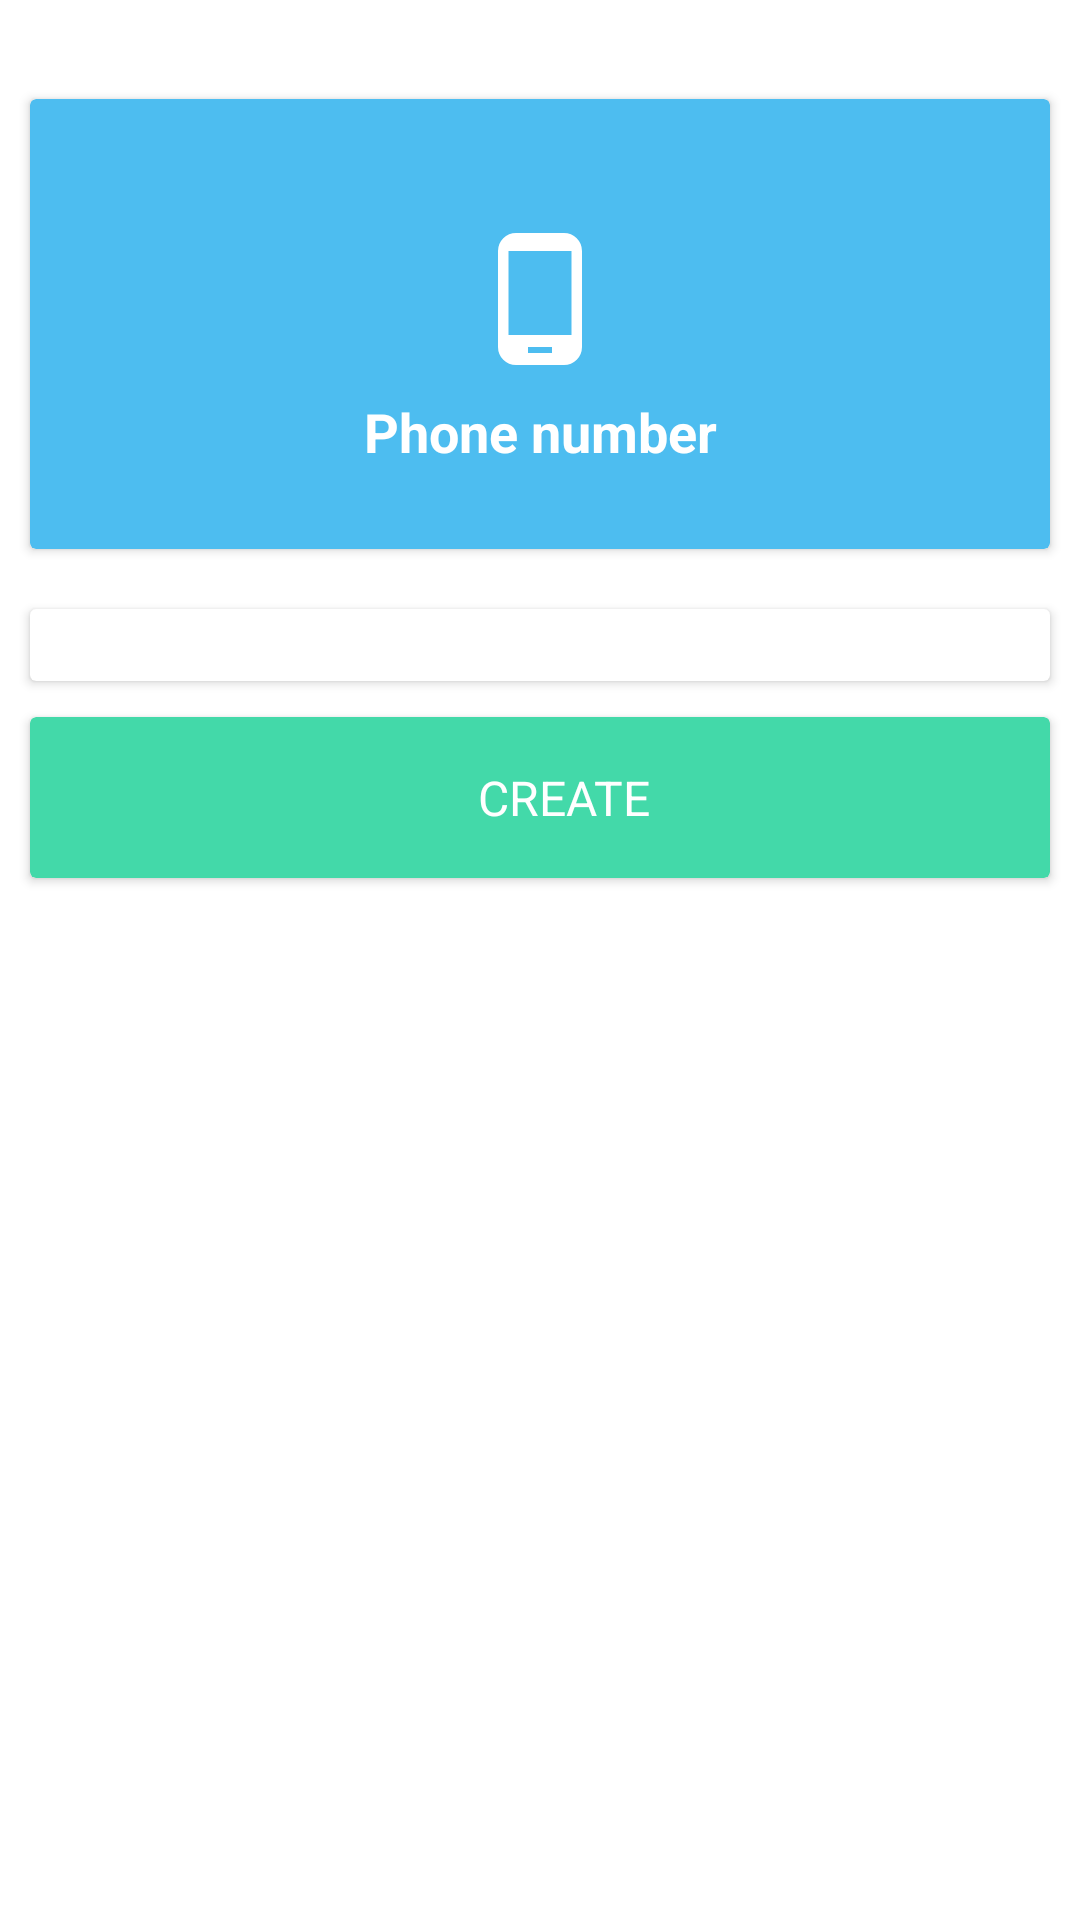

Produce the Android XML layout that renders to this screen, including the resource entries it uses.
<!-- AndroidManifest.xml: application theme AppTheme -->
<!-- res/layout/activity_creation.xml -->
<?xml version="1.0" encoding="utf-8"?>
<ScrollView xmlns:android="http://schemas.android.com/apk/res/android"
    xmlns:app="http://schemas.android.com/apk/res-auto"
    xmlns:tools="http://schemas.android.com/tools"
    android:layout_width="match_parent"
    android:layout_height="match_parent"
    android:background="@android:color/white"
    tools:context=".ui.creation.CreationActivity">

    <RelativeLayout
        android:layout_width="match_parent"
        android:layout_height="wrap_content">

        <androidx.cardview.widget.CardView
            android:id="@+id/card_view"
            android:layout_width="match_parent"
            android:layout_height="150dp"
            android:layout_marginBottom="@dimen/cardMarginVertical"
            android:layout_marginLeft="@dimen/cardMarginHorizontal"
            android:layout_marginRight="@dimen/cardMarginHorizontal"
            android:layout_marginTop="33dp"
            app:cardBackgroundColor="#4dbdf0"
            app:cardCornerRadius="2dp"
            app:cardElevation="2dp"
            app:cardPreventCornerOverlap="false"
            app:contentPadding="0dp">

            <ImageView
                android:id="@+id/iv_back"
                android:layout_width="wrap_content"
                android:layout_height="wrap_content"
                android:layout_marginTop="16dp"
                android:layout_marginStart="16dp"
                android:clickable="true"
                android:focusable="true"
                android:src="@drawable/ic_arrow_back"/>

            <LinearLayout
                android:layout_width="match_parent"
                android:layout_height="wrap_content"
                android:layout_marginTop="8dp"
                android:layout_gravity="center_horizontal|center_vertical"
                android:orientation="vertical">

                <ImageView
                    android:id="@+id/iv_icon"
                    android:layout_width="48dp"
                    android:layout_height="48dp"
                    android:layout_gravity="center_horizontal"
                    android:src="@drawable/phone"/>
                <TextView
                    style="@style/TextStyle.Heading"
                    android:id="@+id/tv_title"
                    android:layout_width="match_parent"
                    android:layout_height="wrap_content"
                    android:layout_marginTop="8dp"
                    android:layout_marginStart="16dp"
                    android:layout_marginEnd="16dp"
                    android:layout_gravity="center_horizontal|center_vertical"
                    android:gravity="center"
                    android:textStyle="bold"
                    android:textSize="18sp"
                    android:textColor="@android:color/white"
                    android:text="@string/telephone"/>
            </LinearLayout>
        </androidx.cardview.widget.CardView>

        <androidx.cardview.widget.CardView
            android:id="@+id/card_view_info"
            android:layout_width="match_parent"
            android:layout_height="wrap_content"
            android:layout_below="@+id/card_view"
            android:layout_marginBottom="@dimen/cardMarginVertical"
            android:layout_marginLeft="@dimen/cardMarginHorizontal"
            android:layout_marginRight="@dimen/cardMarginHorizontal"
            android:layout_marginTop="16dp"
            app:cardBackgroundColor="@android:color/white"
            app:cardCornerRadius="2dp"
            app:cardElevation="2dp"
            app:cardPreventCornerOverlap="false"
            app:contentPadding="0dp">

            <androidx.recyclerview.widget.RecyclerView
                android:id="@+id/recycler_view"
                android:layout_width="match_parent"
                android:layout_height="wrap_content"
                android:paddingTop="16dp"
                android:paddingStart="16dp"
                android:paddingEnd="16dp"
                android:paddingBottom="8dp"
                android:overScrollMode="never"/>

        </androidx.cardview.widget.CardView>

        <androidx.cardview.widget.CardView
            android:id="@+id/cv_open"
            android:layout_width="match_parent"
            android:layout_height="wrap_content"
            android:layout_below="@+id/card_view_info"
            android:layout_marginBottom="@dimen/buttonMarginBottom"
            android:layout_marginLeft="@dimen/cardMarginHorizontal"
            android:layout_marginRight="@dimen/cardMarginHorizontal"
            android:layout_marginTop="8dp"
            app:cardBackgroundColor="@color/buttonSix"
            app:cardCornerRadius="2dp"
            app:cardElevation="2dp"
            app:cardPreventCornerOverlap="false"
            app:contentPadding="0dp">

            <LinearLayout
                android:layout_width="wrap_content"
                android:layout_height="wrap_content"
                android:layout_gravity="center"
                android:orientation="horizontal">

                <ImageView
                    android:id="@+id/iv"
                    android:layout_width="wrap_content"
                    android:layout_height="wrap_content"
                    android:layout_marginStart="16dp"
                    android:layout_gravity="center_vertical"
                    android:src="@drawable/ic_open"
                    />

                <TextView
                    android:id="@+id/tv"
                    android:layout_width="wrap_content"
                    android:layout_height="wrap_content"
                    android:layout_margin="16dp"
                    android:textColor="@android:color/white"
                    android:textSize="16sp"
                    android:textAllCaps="true"
                    android:layout_gravity="center_vertical"
                    android:text="@string/create"/>
            </LinearLayout>

        </androidx.cardview.widget.CardView>

    </RelativeLayout>

</ScrollView>
<!-- resources referenced by this layout -->
<resources>
  <color name="buttonSix">#43d9a9</color>
  <dimen name="buttonMarginBottom">16dp</dimen>
  <dimen name="cardMarginHorizontal">10dp</dimen>
  <dimen name="cardMarginVertical">4dp</dimen>
  <!-- drawable phone (drawable-v24) -->
  <?xml version="1.0" encoding="utf-8"?>
  <vector xmlns:android="http://schemas.android.com/apk/res/android"
      android:height="24dp"
      android:width="24dp"
      android:viewportWidth="24"
      android:viewportHeight="24">
      <path android:fillColor="#fff" android:pathData="M17.25,18H6.75V4H17.25M14,21H10V20H14M16,1H8A3,3 0 0,0 5,4V20A3,3 0 0,0 8,23H16A3,3 0 0,0 19,20V4A3,3 0 0,0 16,1Z" />
  </vector>
  <string name="create">Create</string>
  <string name="telephone">Phone number</string>
  <style name="TextStyle.Heading" parent="TextStyle">
          <item name="android:textSize">20sp</item>
          <item name="android:textAppearance">@style/TextAppearance.Text.Bold</item>
      </style>
  <style name="AppTheme" parent="AppBaseTheme">
  
          <item name="android:textColorPrimary">@android:color/white</item>
          <item name="drawerArrowStyle">@style/DrawerArrowStyle</item>
          <item name="android:windowTranslucentStatus" tools:targetApi="19">true</item>
  
          <item name="android:windowContentOverlay">@null</item>
          <item name="windowActionBar">false</item>
  
          
          <item name="colorPrimary">@color/colorPrimary</item>
          <item name="colorPrimaryDark">@color/colorPrimaryDark</item>
          <item name="colorAccent">@color/accent_color</item>
  
          <item name="android:textAppearance">@style/TextAppearance.Text.Regular</item>
  
          <item name="android:statusBarColor" tools:targetApi="21">@color/statusBarColor</item>
          <item name="android:navigationBarColor" tools:targetApi="21">@color/navigationBarColor</item>
          <item name="android:windowDrawsSystemBarBackgrounds" tools:targetApi="21">true</item>
  
  
      </style>
  <style name="TextStyle">
          <item name="android:textColor">@android:color/white</item>
      </style>
  <style name="TextAppearance.Text.Bold" parent="android:TextAppearance">
          <item name="fontPath">fonts/MuliSemiBold.ttf</item>
      </style>
  <style name="AppBaseTheme" parent="@style/Theme.AppCompat.Light.NoActionBar">
      </style>
  <style name="DrawerArrowStyle" parent="Widget.AppCompat.DrawerArrowToggle">
          <item name="spinBars">true</item>
          <item name="color">@color/drawerArrowColor</item>
      </style>
  <color name="colorPrimary">#008577</color>
  <color name="colorPrimaryDark">#00574B</color>
  <color name="accent_color">@color/colorHeaderTwo</color>
  <style name="TextAppearance.Text.Regular" parent="android:TextAppearance">
          <item name="fontPath">fonts/MuliRegular.ttf</item>
      </style>
  <color name="statusBarColor">@color/colorHeaderTwo</color>
  <color name="navigationBarColor">@android:color/black</color>
  <color name="drawerArrowColor">@android:color/white</color>
  <color name="colorHeaderTwo">#2d7db8</color>
</resources>
